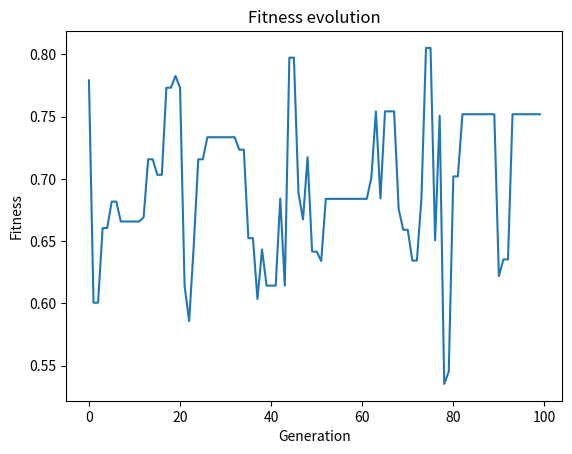

This figure's Python source:
"""
Genetic Programming for Robot Decision-Making
This program evolves decision trees using Genetic Programming (GP) to optimize 
robot behavior based on position, health, and enemy location. The algorithm 
includes selection, crossover, and mutation mechanisms to improve robot 
performance over generations.

Key Features:
- Uses expression trees for decision-making.
- Implements genetic operators: tournament selection, crossover, and mutation.
- Evaluates fitness based on distance to a goal, health, and complexity penalties.
- Visualizes fitness progression over generations.

[redacted]
Date: 29/12/2024  
"""

import random
import matplotlib.pyplot as plt
import copy
import numpy as np



POPULATION_SIZE = 20
NUM_GENERATIONS = 100
MUTATION_RATE = 0.1
STAGNATION_THRESHOLD = 2

class Node:
    def __init__(self, operation=None, left=None, right=None, value=None):
        self.operation = operation
        self.left = left
        self.right = right
        self.value = value

    def evaluate(self, robot):
        if self.operation:
            left_value = self.left.evaluate(robot) if self.left else 0
            right_value = self.right.evaluate(robot) if self.right else 0
            if self.operation == 'add':
                return left_value + right_value
            elif self.operation == 'subtract':
                return left_value - right_value
            elif self.operation == 'multiply':
                return left_value * right_value
            elif self.operation == 'divide':
                return left_value / right_value if right_value != 0 else 0
        else:
            if self.value == 'position':
                return robot.position[0]
            elif self.value == 'health':
                return robot.health
            elif self.value == 'enemy_position':
                return robot.enemy_position[0]
        return 0

class Robot:
    def __init__(self, position, health, enemy_position):
        self.position = position
        self.health = health
        self.enemy_position = enemy_position
        self.tree = None
        self.fitness = 0

    def normalize_fitness(self, value, min_value=0, max_value=1):
        return max(min((value - min_value) / (max_value - min_value), 1), 0)

    def evaluate_fitness(self):
        if self.tree:
            raw_fitness = self.tree.evaluate(self)

            distance_to_goal = abs(self.position[0] - 0.5) + abs(self.position[1] - 0.5)
            health_penalty = max(0, 1 - self.health)  
            distance_to_enemy = max(0, 1 - (abs(self.enemy_position[0] - self.position[0]) + abs(self.enemy_position[1] - self.position[1])) / 2)

            complexity_penalty = len(tree_to_string(self.tree)) / 100.0

            raw_fitness = 1 - (0.4 * distance_to_goal + 0.4 * health_penalty + 0.2 * distance_to_enemy + complexity_penalty)
            
            self.fitness = self.normalize_fitness(raw_fitness, 0, 1)
            return self.fitness
        
        self.fitness = 0
        return self.fitness

OPERATORS = ['add', 'subtract', 'multiply', 'divide']

def generate_random_tree(depth=0, max_depth=5):
    if depth > max_depth:
        return Node(value=random.choice(['position', 'health', 'enemy_position', random.randint(1, 10)]))
    
    if random.random() < 0.5:
        operator = random.choice(OPERATORS)
        left = generate_random_tree(depth + 1, max_depth)
        right = generate_random_tree(depth + 1, max_depth)
        return Node(operation=operator, left=left, right=right)
    else:
        return Node(value=random.choice(['position', 'health', 'enemy_position', random.randint(1, 10)]))

def mutate_tree_node(node):
    if random.random() < 0.5:
        if node.operation:
            new_operation = random.choice(OPERATORS)
            return Node(operation=new_operation, left=node.left, right=node.right)
        else:
            new_value = random.choice(['position', 'health', 'enemy_position', random.randint(1, 10)])
            return Node(value=new_value)
    else:
        if random.random() < 0.3:
            return generate_random_tree(max_depth=random.randint(2, 4))
        if node.left:
            node.left = mutate_tree_node(node.left)
        if node.right:
            node.right = mutate_tree_node(node.right)
        return node

def initialize_population():
    population = []
    for _ in range(POPULATION_SIZE):
        robot = Robot(
            position=[random.uniform(0, 1), random.uniform(0, 1)], 
            health=random.uniform(0, 1), 
            enemy_position=[random.uniform(0, 1), random.uniform(0, 1)]
        )
        robot.tree = generate_random_tree()
        population.append(robot)
    return population

def evaluate_population_fitness(population):
    fitness_scores = [robot.evaluate_fitness() for robot in population]
    return fitness_scores

def tournament_selection(population, fitness_scores, diversity_factor=0.3, tournament_size=7):  
    tournament = random.sample(list(zip(population, fitness_scores)), tournament_size)
    winner = max(tournament, key=lambda x: x[1] * (1 - diversity_factor) + calculate_genetic_diversity([x[0]]) * diversity_factor)
    return winner[0]


def elitism_selection(population, fitness_scores, elite_fraction=0.1):
    num_elites = max(1, int(len(population) * elite_fraction))
    sorted_population = sorted(zip(population, fitness_scores), key=lambda x: x[1], reverse=True)
    elites = [ind for ind, _ in sorted_population[:num_elites]]
    return elites

def crossover_trees_simple(tree1, tree2):
    if not isinstance(tree1, Node) or not isinstance(tree2, Node):
        raise ValueError("Execption")
    
    if random.random() < 0.7:
        new_tree1 = Node(
            operation=tree1.operation, 
            left=tree2.left,
            right=tree1.right,
            value=tree1.value
        )
        new_tree2 = Node(
            operation=tree2.operation, 
            left=tree1.left,
            right=tree2.right,
            value=tree2.value
        )
    else:
        new_tree1 = Node(
            operation=tree1.operation, 
            left=tree1.left, 
            right=tree2.right,
            value=tree1.value
        )
        new_tree2 = Node(
            operation=tree2.operation, 
            left=tree2.left, 
            right=tree1.right,
            value=tree2.value
        )
    return new_tree1, new_tree2


def crossover_trees(tree1, tree2):
    if random.random() < 0.7:
        new_tree1 = copy.deepcopy(tree1)
        new_tree2 = copy.deepcopy(tree2)

        if new_tree1.left and new_tree2.left:
            new_tree1.left, new_tree2.left = new_tree2.left, new_tree1.left
        if new_tree1.right and new_tree2.right:
            new_tree1.right, new_tree2.right = new_tree2.right, new_tree1.right

        return new_tree1, new_tree2
    else:
        return crossover_trees_simple(tree1, tree2)



def crossover(parent1, parent2):
    if not isinstance(parent1, Robot) or not isinstance(parent2, Robot):
        raise ValueError("Los padres deben ser instancias de la clase Robot.")
    if not parent1.tree or not parent2.tree:
        raise ValueError("Los padres deben tener un árbol de decisiones asignado.")

    child1_tree, child2_tree = crossover_trees(parent1.tree, parent2.tree)

    child1 = Robot(position=parent1.position, health=parent1.health, enemy_position=parent1.enemy_position)
    child1.tree = child1_tree
    child2 = Robot(position=parent2.position, health=parent2.health, enemy_position=parent2.enemy_position)
    child2.tree = child2_tree

    return child1, child2

def mutate(robot, mutation_rate):
    if random.random() < mutation_rate:
        if random.random() < 0.5:
            robot.tree = generate_random_tree(max_depth=random.randint(3, 5))
        else:
            robot.tree = mutate_tree_node(robot.tree)

def diversify_population(population, fitness_scores):
    diversified_population = []
    for i in range(len(population)):
        if random.random() < 0.7:
            new_robot = Robot(
                position=[random.uniform(0, 1), random.uniform(0, 1)],
                health=random.uniform(0, 1),
                enemy_position=[random.uniform(0, 1), random.uniform(0, 1)]
            )
            new_robot.tree = generate_random_tree(max_depth=random.randint(5, 7))
            diversified_population.append(new_robot)
        else:
            clone = copy.deepcopy(population[i])
            mutate(clone, mutation_rate=random.uniform(0.3, 0.5))
            diversified_population.append(clone)
    return diversified_population

def partial_reinitialization(population, fitness_scores, reinit_fraction=0.3):  
    num_to_reinit = int(len(population) * reinit_fraction)
    indices_to_reinit = random.sample(range(len(population)), num_to_reinit)
    for idx in indices_to_reinit:
        population[idx] = Robot(
            position=[random.uniform(0, 1), random.uniform(0, 1)],
            health=random.uniform(0, 1),
            enemy_position=[random.uniform(0, 1), random.uniform(0, 1)]
        )
        population[idx].tree = generate_random_tree()
    return population


def calculate_genetic_diversity(population):
    def levenshtein(a, b):
        if len(a) < len(b):
            return levenshtein(b, a)
        if len(b) == 0:
            return len(a)
        a, b = list(a), list(b)
        costs = range(len(b) + 1)
        for i, ca in enumerate(a):
            cost = i + 1
            new_costs = [cost]
            for j, cb in enumerate(b):
                last_cost = costs[j]
                cost = min(
                    last_cost + (ca != cb),
                    new_costs[j] + 1,
                    costs[j + 1] + 1
                )
                new_costs.append(cost)
            costs = new_costs
        return costs[-1]
    
    trees = [tree_to_string(robot.tree) for robot in population]
    total_diversity = 0
    num_comparisons = 0
    for i in range(len(trees)):
        for j in range(i + 1, len(trees)):
            total_diversity += levenshtein(trees[i], trees[j])
            num_comparisons += 1
    if num_comparisons == 0:
        return 0
    return total_diversity / num_comparisons


def tree_to_string(node):
    if node is None:
        return ''
    if node.operation:
        return f"({tree_to_string(node.left)} {node.operation} {tree_to_string(node.right)})"
    return str(node.value)

def plot_fitness_over_time(fitness_values):
    plt.plot(fitness_values)
    plt.xlabel('Generation')
    plt.ylabel('Fitness')
    plt.title('Fitness evolution')
    plt.show()

def run_evolution():
    population = initialize_population()
    stagnation_counter = 0
    mutation_rate = MUTATION_RATE
    fitness_over_time = []

    for generation in range(NUM_GENERATIONS):
        print(f"Generation {generation + 1}/{NUM_GENERATIONS}")

        fitness_scores = evaluate_population_fitness(population)

        max_fitness = max(fitness_scores)
        best_fitness = max_fitness
        best_individual = population[fitness_scores.index(max_fitness)]

        
        # Print its decision structure in text format
        print(f"\n=== Best Robot of the Generation {generation} ===")
        print(f"🔹 Fitness: {max_fitness:.5f}")
        print(f"Position: {best_individual.position}, Health: {(best_individual.health * 100):.0f}, Enemy at: {best_individual.enemy_position}")


        fitness_over_time.append(max_fitness)

    
        if stagnation_counter >= STAGNATION_THRESHOLD:
            mutation_rate = min(0.5, mutation_rate * 1.5)  
            stagnation_counter = 0


        diversity_score = calculate_genetic_diversity(population)
        if diversity_score < 0.5:  
            mutation_rate = min(0.5, mutation_rate * 1.05)  
        
        elites = elitism_selection(population, fitness_scores)
        new_population = []

        while len(new_population) < POPULATION_SIZE - len(elites):
            parent1 = tournament_selection(population, fitness_scores)
            parent2 = tournament_selection(population, fitness_scores)

            child1, child2 = crossover(parent1, parent2)

            mutate(child1, mutation_rate)
            mutate(child2, mutation_rate)

            new_population.append(child1)
            new_population.append(child2)

        population = elites + new_population

        population = diversify_population(population, fitness_scores)
        population = partial_reinitialization(population, fitness_scores)

    plot_fitness_over_time(fitness_over_time)

    return best_individual


best_robot = run_evolution()



print("Best robot found:")
print(f"Fitness: {best_robot.fitness:.3f}")
